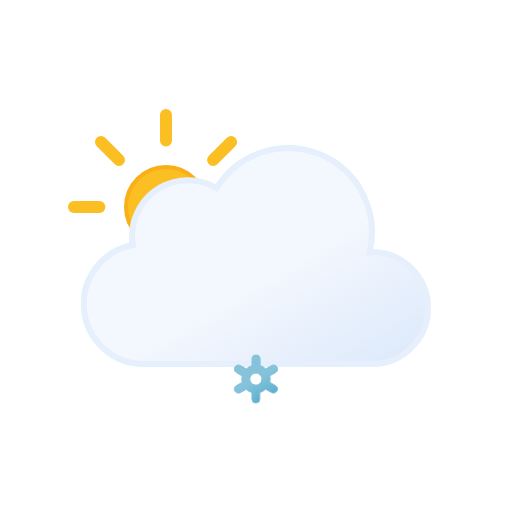
t = 0.00 s
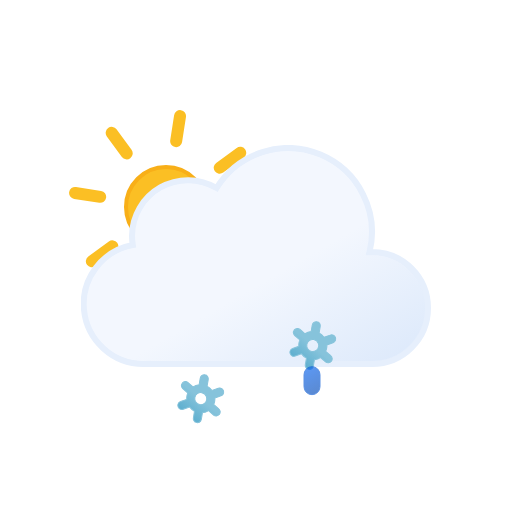
t = 1.17 s
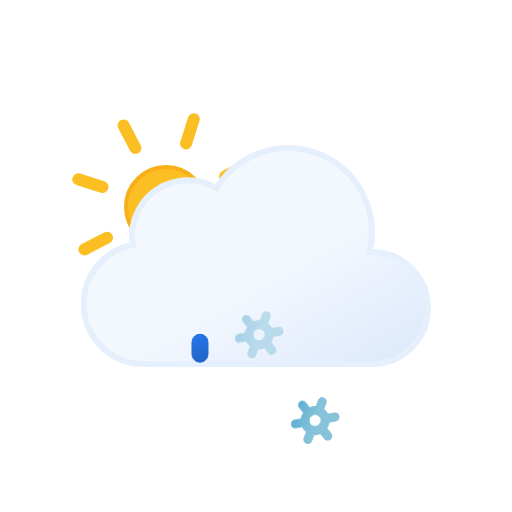
t = 2.34 s
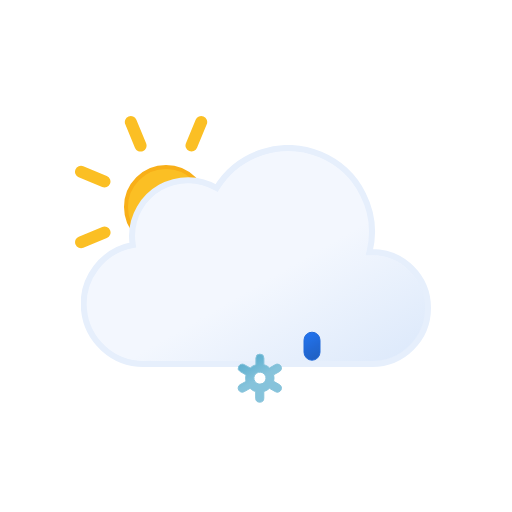
t = 3.00 s
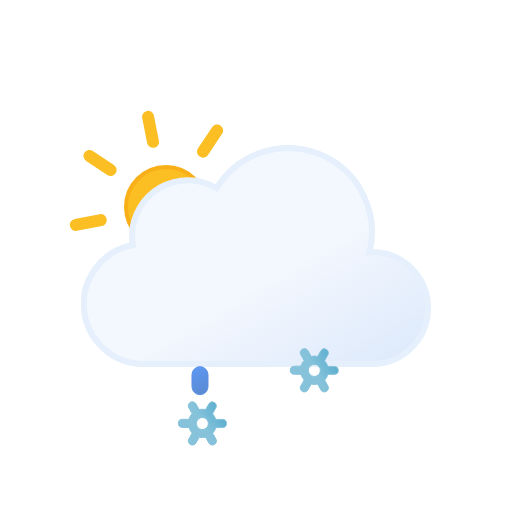
t = 4.50 s
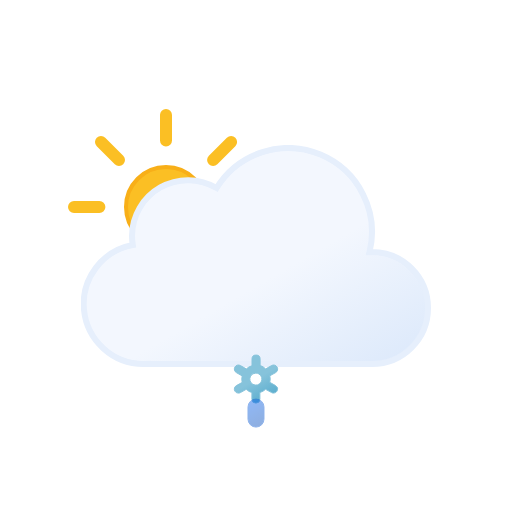
t = 6.00 s

The animated SVG that drew these frames (rendered in a browser with its animation timeline set to each time). Animation: 16 SMIL elements (animate=6,animateTransform=10); one cycle of 6.00 s, repeats indefinitely.

<svg xmlns="http://www.w3.org/2000/svg" xmlns:xlink="http://www.w3.org/1999/xlink" viewBox="0 0 512 512"><defs><linearGradient id="a" x1="99.5" x2="232.6" y1="30.7" y2="261.4" gradientUnits="userSpaceOnUse"><stop offset="0" stop-color="#f3f7fe"/><stop offset=".5" stop-color="#f3f7fe"/><stop offset="1" stop-color="#deeafb"/></linearGradient><linearGradient id="b" x1="1399.3" x2="1408.7" y1="-1137.3" y2="-1112.7" gradientTransform="rotate(-9 8016.182 8229.021)" gradientUnits="userSpaceOnUse"><stop offset="0" stop-color="#0b65ed"/><stop offset=".5" stop-color="#0a5ad4"/><stop offset="1" stop-color="#0950bc"/></linearGradient><linearGradient xlink:href="#b" id="c" x1="1454.6" x2="1464" y1="-1128.6" y2="-1104"/><linearGradient xlink:href="#b" id="d" x1="1509.9" x2="1519.3" y1="-1119.8" y2="-1095.2"/><linearGradient id="e" x1="11.4" x2="32.8" y1="5.9" y2="43.1" gradientUnits="userSpaceOnUse"><stop offset="0" stop-color="#86c3db"/><stop offset=".5" stop-color="#86c3db"/><stop offset="1" stop-color="#5eafcf"/></linearGradient><linearGradient xlink:href="#e" id="f" x1="67.4" x2="88.8" y1="5.9" y2="43.1"/><linearGradient xlink:href="#e" id="g" x1="123.4" x2="144.8" y1="5.9" y2="43.1"/><linearGradient id="h" x1="78" x2="118" y1="63.4" y2="132.7" gradientUnits="userSpaceOnUse"><stop offset="0" stop-color="#fbbf24"/><stop offset=".5" stop-color="#fbbf24"/><stop offset="1" stop-color="#f59e0b"/></linearGradient><symbol id="j" viewBox="0 0 196 196"><circle cx="98" cy="98" r="40" fill="url(#h)" stroke="#f8af18" stroke-miterlimit="10" stroke-width="4"/><path fill="none" stroke="#fbbf24" stroke-linecap="round" stroke-miterlimit="10" stroke-width="12" d="M98 31.4V6m0 184v-25.4M145.1 51l18-17.9M33 163l18-17.9M51 51 33 33m130.1 130.1-18-18M6 98h25.4M190 98h-25.4"><animateTransform additive="sum" attributeName="transform" dur="6s" repeatCount="indefinite" type="rotate" values="0 98 98; 45 98 98"/></path></symbol><symbol id="k" viewBox="0 0 350 222"><path fill="url(#a)" stroke="#e6effc" stroke-miterlimit="10" stroke-width="6" d="m291 107-2.5.1A83.9 83.9 0 00135.6 43 56 56 0 0051 91a56.6 56.6 0 00.8 9A60 60 0 0063 219l4-.2v.2h224a56 56 0 000-112Z"/></symbol><symbol id="i" viewBox="0 0 363 258"><use xlink:href="#j" width="196" height="196"/><use xlink:href="#k" width="350" height="222" transform="translate(13 36)"/></symbol><symbol id="m" overflow="visible" viewBox="0 0 156.2 49"><g><path fill="url(#e)" stroke="#86c3db" stroke-miterlimit="10" d="m41.7 31-5.8-3.3a13.7 13.7 0 000-6.5l5.8-3.2a4 4 0 001.5-5.5 4 4 0 00-5.6-1.5l-5.8 3.3a13.6 13.6 0 00-2.6-2 13.8 13.8 0 00-3-1.3V4.5a4 4 0 00-8.1 0v6.6a14.3 14.3 0 00-5.7 3.2L6.6 11A4 4 0 001 12.5 4 4 0 002.5 18l5.8 3.3a13.7 13.7 0 000 6.5L2.5 31A4 4 0 001 36.5a4 4 0 003.5 2 4 4 0 002-.5l5.8-3.3a13.6 13.6 0 002.6 2 13.8 13.8 0 003 1.2v6.6a4 4 0 008.2 0v-6.6a14.2 14.2 0 005.6-3.2l6 3.3a4 4 0 002 .5 4 4 0 003.4-2 4 4 0 00-1.4-5.5ZM19 29.7a6 6 0 01-2.3-8.2 6.1 6.1 0 015.3-3 6.2 6.2 0 013 .8 6 6 0 012.2 8.2 6.1 6.1 0 01-8.2 2.2Z" opacity="0"><animateTransform additive="sum" attributeName="transform" dur="6s" repeatCount="indefinite" type="rotate" values="0 24 24; 360 24 24"/><animate id="t1" attributeName="opacity" begin="0s; t1.end+1s" dur="2s" keyTimes="0; .17; .83; 1" values="0; 1; 1; 0"/></path><animateTransform id="s1" additive="sum" attributeName="transform" begin="0s; s1.end+1s" dur="2s" type="translate" values="0 -36; 0 92;"/></g><g><path fill="url(#f)" stroke="#86c3db" stroke-miterlimit="10" d="m97.7 31-5.8-3.3a13.7 13.7 0 000-6.5l5.8-3.2a4 4 0 001.5-5.5 4 4 0 00-5.6-1.5l-5.8 3.3a13.6 13.6 0 00-2.6-2 13.8 13.8 0 00-3-1.3V4.5a4 4 0 00-8.1 0v6.6a14.3 14.3 0 00-5.7 3.2L62.6 11a4 4 0 00-5.6 1.5 4 4 0 001.5 5.5l5.8 3.3a13.7 13.7 0 000 6.5L58.5 31a4 4 0 00-1.5 5.5 4 4 0 003.5 2 4 4 0 002-.5l5.8-3.3a13.6 13.6 0 002.7 2 13.8 13.8 0 003 1.2v6.6a4 4 0 008 0v-6.6a14.2 14.2 0 005.7-3.2l6 3.3a4 4 0 002 .5 4 4 0 003.4-2 4 4 0 00-1.4-5.5ZM75 29.7a6 6 0 01-2.3-8.2 6.1 6.1 0 015.3-3 6.2 6.2 0 013 .8 6 6 0 012.2 8.2 6.1 6.1 0 01-8.2 2.2Z" opacity="0"><animateTransform additive="sum" attributeName="transform" dur="6s" repeatCount="indefinite" type="rotate" values="0 80 24; 360 80 24"/><animate id="t2" attributeName="opacity" begin="-.83s; t2.end+1s" dur="2s" keyTimes="0; .17; .83; 1" values="0; 1; 1; 0"/></path><animateTransform id="s2" additive="sum" attributeName="transform" begin="-.83s; s2.end+1s" dur="2s" type="translate" values="0 -36; 0 92;"/></g><g><path fill="url(#g)" stroke="#86c3db" stroke-miterlimit="10" d="m153.7 31-5.8-3.3a13.7 13.7 0 000-6.5l5.8-3.2a4 4 0 001.5-5.5 4 4 0 00-5.6-1.5l-5.8 3.3a13.6 13.6 0 00-2.6-2 13.8 13.8 0 00-3-1.3V4.5a4 4 0 00-8.1 0v6.6a14.3 14.3 0 00-5.7 3.2l-5.8-3.3a4 4 0 00-5.6 1.5 4 4 0 001.5 5.5l5.8 3.3a13.7 13.7 0 000 6.5l-5.8 3.2a4 4 0 00-1.5 5.5 4 4 0 003.5 2 4 4 0 002-.5l5.8-3.3a13.6 13.6 0 002.7 2 13.8 13.8 0 003 1.2v6.6a4 4 0 008 0v-6.6a14.2 14.2 0 005.7-3.2l5.8 3.3a4 4 0 002 .5 4 4 0 003.5-2 4 4 0 00-1.3-5.5ZM131 29.7a6 6 0 01-2.3-8.2 6.1 6.1 0 015.3-3 6.2 6.2 0 013 .8 6 6 0 012.2 8.2 6.1 6.1 0 01-8.2 2.2Z" opacity="0"><animateTransform additive="sum" attributeName="transform" dur="6s" repeatCount="indefinite" type="rotate" values="0 136 24; 360 136 24"/><animate id="t3" attributeName="opacity" begin=".83s; t3.end+1s" dur="2s" keyTimes="0; .17; .83; 1" values="0; 1; 1; 0"/></path><animateTransform id="s3" additive="sum" attributeName="transform" begin=".83s; s3.end+1s" dur="2s" type="translate" values="0 -36; 0 92;"/></g></symbol><symbol id="l" overflow="visible" viewBox="0 0 156.2 49"><use xlink:href="#m" width="156.2" height="49"/><path fill="url(#b)" stroke="#0a5ad4" stroke-miterlimit="10" d="M22.1 38.5a8 8 0 01-8-8v-12a8 8 0 0116 0v12a8 8 0 01-8 8Z" opacity="0"><animateTransform id="x1" additive="sum" attributeName="transform" begin="0s; x1.end+1s" dur="1s" keyTimes="0; .25; 1" type="translate" values="0 -32; 0 -32; 0 120;"/><animate id="y1" attributeName="opacity" begin="0s; y1.end+1s" dur="1s" keyTimes="0; .25; 1" values="0; 1; 0"/></path><path fill="url(#c)" stroke="#0a5ad4" stroke-miterlimit="10" d="M78.1 38.5a8 8 0 01-8-8v-12a8 8 0 0116 0v12a8 8 0 01-8 8Z" opacity="0"><animateTransform id="x2" additive="sum" attributeName="transform" begin="1.34s; x2.end+1s" dur="1s" keyTimes="0; .25; 1" type="translate" values="0 -32; 0 -32; 0 120;"/><animate id="y2" attributeName="opacity" begin="1.34s; y2.end+1s" dur="1s" keyTimes="0; .25; 1" values="0; 1; 0"/></path><path fill="url(#d)" stroke="#0a5ad4" stroke-miterlimit="10" d="M134.1 38.5a8 8 0 01-8-8v-12a8 8 0 0116 0v12a8 8 0 01-8 8Z" opacity="0"><animateTransform id="x3" additive="sum" attributeName="transform" begin=".67s; x3.end+1s" dur="1s" keyTimes="0; .25; 1" type="translate" values="0 -32; 0 -32; 0 120;"/><animate id="y3" attributeName="opacity" begin=".67s; y3.end+1s" dur="1s" keyTimes="0; .25; 1" values="0; 1; 0"/></path></symbol></defs><use xlink:href="#i" width="363" height="258" transform="translate(68 109)"/><use xlink:href="#l" width="156.2" height="49" transform="translate(177.9 337.5)"/></svg>
